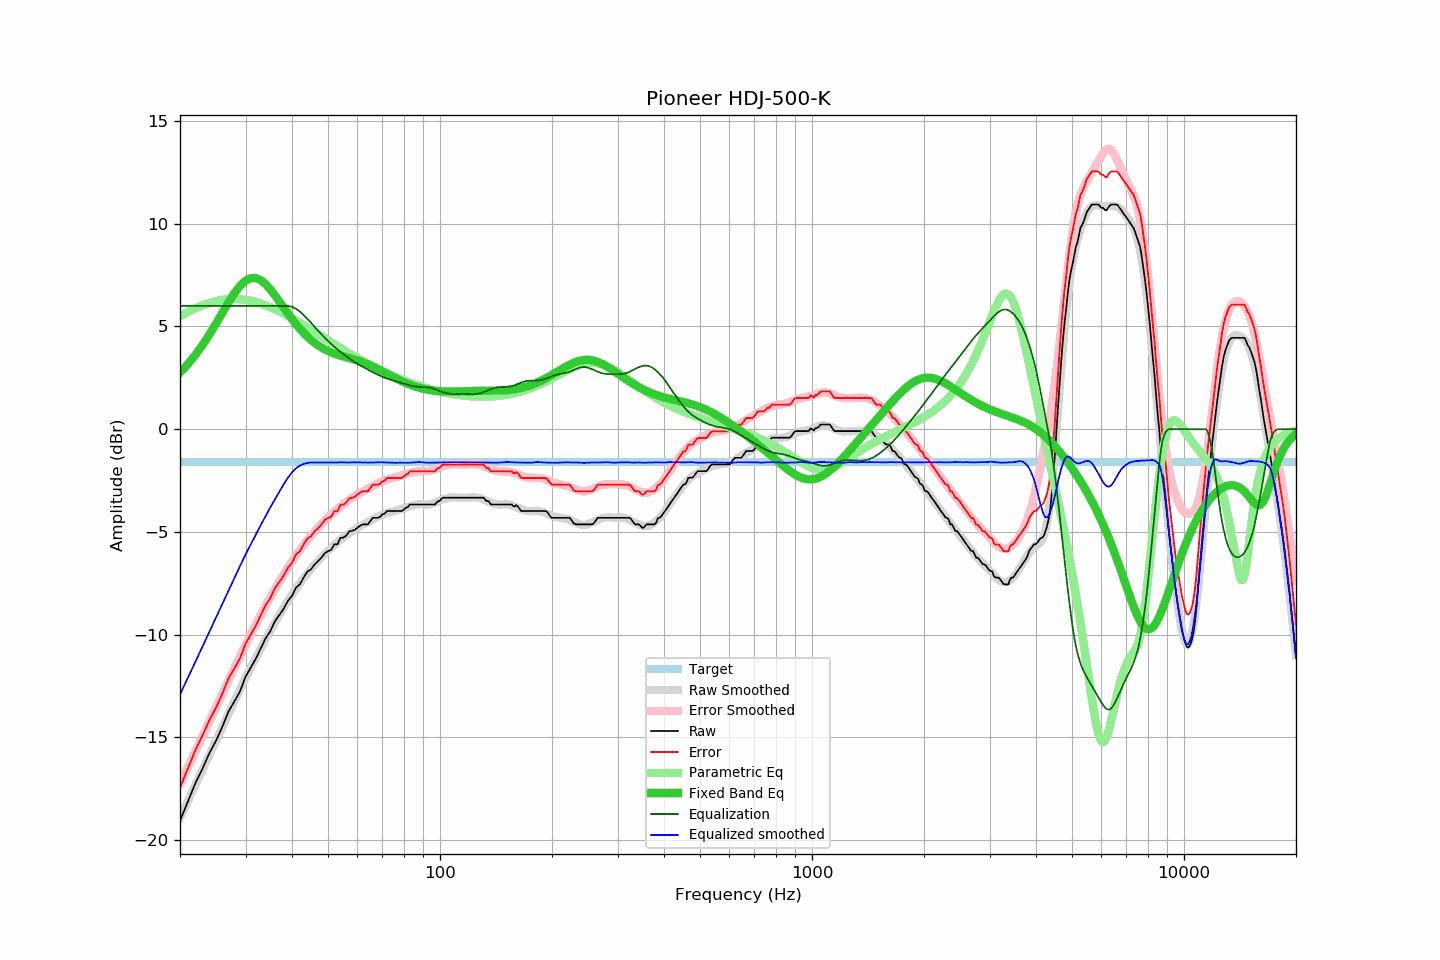

Values plotted in this chart, from the file beside it:
frequency, raw, error, smoothed, error_smoothed, equalization, parametric_eq, equalized_raw, equalized_smoothed, target
20, -19.06, -17.45, -18.91, -17.27, 6.00, 2.76, -13.06, -12.91, -1.61
21, -18.12, -16.51, -18.11, -16.47, 6.00, 3.17, -12.12, -12.11, -1.61
22, -17.23, -15.62, -17.33, -15.69, 6.00, 3.62, -11.23, -11.33, -1.61
23, -16.51, -14.90, -16.57, -14.95, 6.00, 4.10, -10.51, -10.57, -1.61
24, -15.76, -14.15, -15.85, -14.23, 6.00, 4.61, -9.76, -9.85, -1.61
25, -15.16, -13.55, -15.15, -13.54, 6.00, 5.14, -9.16, -9.15, -1.61
26, -14.48, -12.87, -14.49, -12.88, 6.00, 5.67, -8.48, -8.49, -1.61
27, -13.74, -12.13, -13.85, -12.24, 6.00, 6.17, -7.74, -7.85, -1.61
28, -13.25, -11.64, -13.24, -11.64, 6.00, 6.62, -7.25, -7.24, -1.61
29, -12.76, -11.15, -12.66, -11.06, 6.00, 6.98, -6.76, -6.66, -1.61
30, -12.05, -10.44, -12.11, -10.50, 6.00, 7.23, -6.05, -6.11, -1.61
31, -11.60, -9.99, -11.61, -9.99, 6.00, 7.36, -5.60, -5.61, -1.61
32, -11.16, -9.55, -11.12, -9.50, 6.00, 7.36, -5.16, -5.12, -1.61
33, -10.65, -9.04, -10.66, -9.04, 6.00, 7.25, -4.65, -4.66, -1.61
34, -10.16, -8.55, -10.22, -8.60, 6.00, 7.05, -4.16, -4.22, -1.61
35, -9.82, -8.21, -9.80, -8.18, 6.00, 6.80, -3.82, -3.80, -1.61
36, -9.34, -7.73, -9.41, -7.79, 6.00, 6.51, -3.34, -3.41, -1.61
37, -9.04, -7.43, -9.04, -7.42, 6.00, 6.21, -3.04, -3.04, -1.61
38, -8.73, -7.12, -8.68, -7.07, 6.00, 5.91, -2.73, -2.68, -1.61
39, -8.36, -6.75, -8.36, -6.75, 6.00, 5.63, -2.36, -2.36, -1.61
40, -8.11, -6.50, -8.06, -6.44, 5.96, 5.36, -2.16, -2.10, -1.61
41, -7.71, -6.10, -7.76, -6.15, 5.86, 5.11, -1.85, -1.90, -1.61
42, -7.55, -5.94, -7.50, -5.88, 5.72, 4.89, -1.83, -1.77, -1.61
43, -7.22, -5.61, -7.25, -5.64, 5.56, 4.68, -1.67, -1.69, -1.61
44, -6.93, -5.32, -7.03, -5.40, 5.38, 4.50, -1.56, -1.65, -1.61
45, -6.82, -5.21, -6.80, -5.19, 5.19, 4.34, -1.64, -1.62, -1.61
46, -6.58, -4.97, -6.60, -4.98, 4.98, 4.20, -1.60, -1.62, -1.61
47, -6.42, -4.81, -6.42, -4.79, 4.79, 4.08, -1.63, -1.62, -1.61
48, -6.25, -4.64, -6.24, -4.62, 4.62, 3.98, -1.64, -1.62, -1.61
49, -6.03, -4.42, -6.07, -4.45, 4.45, 3.88, -1.58, -1.62, -1.61
50, -5.93, -4.32, -5.91, -4.30, 4.30, 3.80, -1.64, -1.62, -1.61
51, -5.87, -4.26, -5.77, -4.15, 4.15, 3.74, -1.72, -1.62, -1.61
52, -5.60, -3.99, -5.63, -4.01, 4.01, 3.68, -1.59, -1.62, -1.61
53, -5.60, -3.99, -5.51, -3.88, 3.88, 3.63, -1.72, -1.62, -1.61
54, -5.28, -3.67, -5.38, -3.76, 3.76, 3.58, -1.52, -1.62, -1.61
55, -5.28, -3.67, -5.26, -3.65, 3.65, 3.54, -1.64, -1.61, -1.61
56, -5.17, -3.56, -5.16, -3.54, 3.54, 3.50, -1.63, -1.62, -1.61
57, -4.97, -3.36, -5.06, -3.44, 3.44, 3.46, -1.53, -1.62, -1.61
58, -4.95, -3.34, -4.97, -3.35, 3.35, 3.42, -1.60, -1.62, -1.61
59, -4.90, -3.29, -4.88, -3.26, 3.26, 3.39, -1.64, -1.61, -1.61
60, -4.79, -3.18, -4.79, -3.18, 3.18, 3.35, -1.61, -1.61, -1.61
61, -4.69, -3.08, -4.72, -3.10, 3.10, 3.30, -1.59, -1.61, -1.61
62, -4.63, -3.02, -4.66, -3.03, 3.03, 3.26, -1.60, -1.62, -1.61
63, -4.63, -3.02, -4.59, -2.96, 2.96, 3.21, -1.67, -1.62, -1.61
64, -4.63, -3.02, -4.53, -2.90, 2.90, 3.16, -1.74, -1.63, -1.61
65, -4.46, -2.85, -4.45, -2.83, 2.83, 3.11, -1.63, -1.62, -1.61
66, -4.31, -2.70, -4.39, -2.77, 2.77, 3.05, -1.55, -1.62, -1.61
67, -4.31, -2.70, -4.33, -2.71, 2.71, 3.00, -1.61, -1.62, -1.61
68, -4.31, -2.70, -4.26, -2.65, 2.65, 2.94, -1.66, -1.61, -1.61
69, -4.27, -2.66, -4.21, -2.60, 2.60, 2.88, -1.67, -1.61, -1.61
70, -4.14, -2.53, -4.16, -2.55, 2.55, 2.82, -1.59, -1.61, -1.61
71, -4.11, -2.50, -4.12, -2.50, 2.50, 2.76, -1.61, -1.62, -1.61
72, -3.98, -2.37, -4.08, -2.46, 2.46, 2.70, -1.52, -1.62, -1.61
73, -3.98, -2.37, -4.05, -2.43, 2.43, 2.64, -1.56, -1.62, -1.61
74, -3.98, -2.37, -4.02, -2.39, 2.39, 2.59, -1.59, -1.63, -1.61
75, -3.98, -2.37, -4.00, -2.36, 2.36, 2.53, -1.62, -1.64, -1.61
76, -3.98, -2.37, -3.97, -2.33, 2.33, 2.48, -1.65, -1.64, -1.61
77, -3.98, -2.37, -3.94, -2.30, 2.30, 2.43, -1.68, -1.63, -1.61
78, -3.98, -2.37, -3.90, -2.27, 2.27, 2.38, -1.71, -1.63, -1.61
79, -3.98, -2.37, -3.87, -2.24, 2.24, 2.33, -1.74, -1.63, -1.61
... 553 more rows
